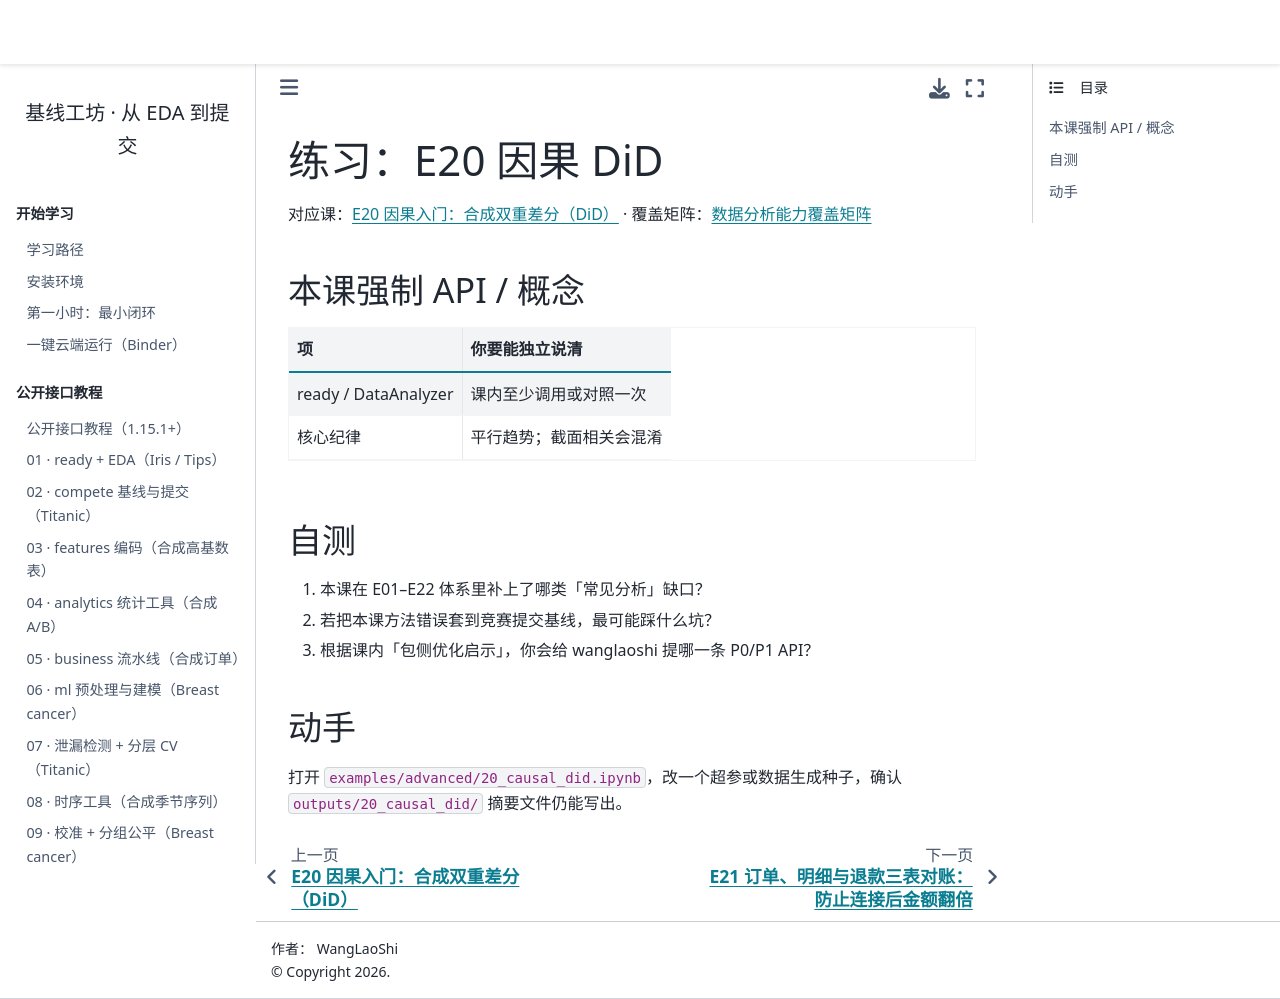

repository: WangLaoShi/wanglaoshi-pypi · page: practice/20_causal_did.html · generator: jekyll

# 练习：E20 因果 DiD

对应课：{doc}`../cases/20_causal_did` · 覆盖矩阵：{doc}`../reference/analysis-coverage`

## 本课强制 API / 概念

| 项 | 你要能独立说清 |
| --- | --- |
| ready / DataAnalyzer | 课内至少调用或对照一次 |
| 核心纪律 | 平行趋势；截面相关会混淆 |

## 自测

1. 本课在 E01–E22 体系里补上了哪类「常见分析」缺口？
2. 若把本课方法错误套到竞赛提交基线，最可能踩什么坑？
3. 根据课内「包侧优化启示」，你会给 wanglaoshi 提哪一条 P0/P1 API？

## 动手

打开 `examples/advanced/20_causal_did.ipynb`，改一个超参或数据生成种子，确认 `outputs/20_causal_did/` 摘要文件仍能写出。
